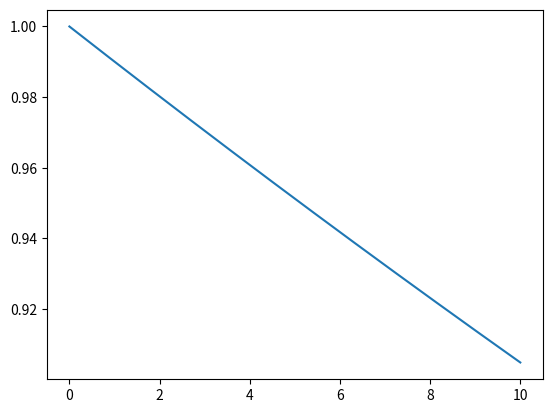

The matplotlib source for this figure:
import numpy as np
import matplotlib.pyplot as plt
t_values = np.linspace(0,10, 1000)
func = np.exp(-0.01 * t_values)
plt.plot(t_values, func)
plt.show()
